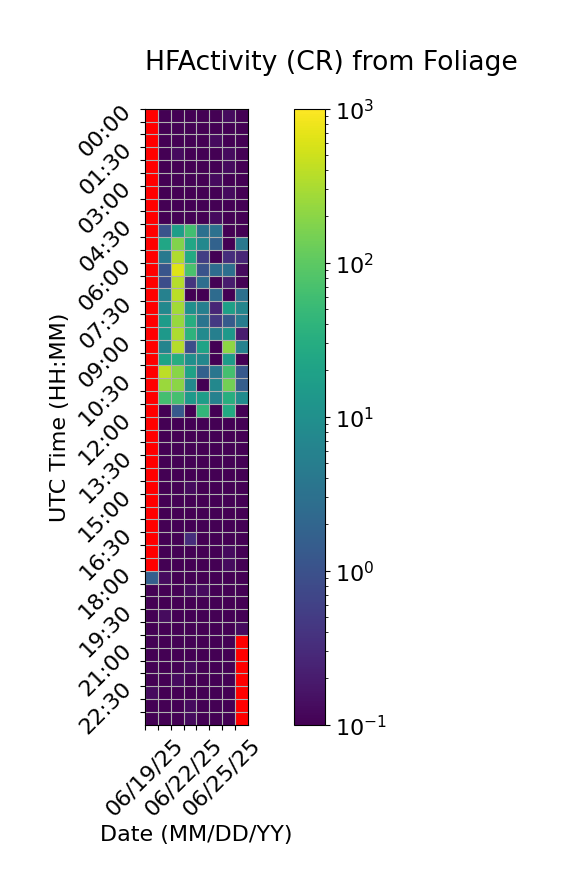

Data behind this chart, as committed beside it:
Time (UTC), 06/19/25, 06/20/25, 06/21/25, 06/22/25, 06/23/25, 06/24/25, 06/25/25, 06/26/25
00:00, , 0.0, 0.0, 0.0, 0.06667, 0.0, 0.1333, 0.0
00:30, , 0.0, 0.06667, 0.06667, 0.0, 0.06667, 0.0, 0.06667
01:00, , 0.0, 0.06667, 0.0, 0.0, 0.1333, 0.06667, 0.06667
01:30, , 0.0, 0.1333, 0.06667, 0.06667, 0.06667, 0.1333, 0.06667
02:00, , 0.0, 0.06667, 0.06667, 0.06667, 0.06667, 0.1333, 0.0
02:30, , 0.0, 0.0, 0.0, 0.0, 0.1333, 0.06667, 0.0
03:00, , 0.06667, 0.0, 0.06667, 0.0, 0.0, 0.1333, 0.0
03:30, , 0.0, 0.0, 0.06667, 0.0, 0.06667, 0.0, 0.0
04:00, , 0.0, 0.0, 0.0, 0.0, 0.1333, 0.0, 0.06667
04:30, , 1.067, 17.67, 62.6, 3.0, 3.133, 0.0, 0.0
05:00, , 23.67, 175.0, 23.53, 7.467, 1.8, 0.06667, 3.933
05:30, , 4.2, 338.9, 26.67, 0.5333, 0.06667, 0.3333, 0.2667
06:00, , 1.133, 641.3, 72.33, 1.067, 2.533, 2.867, 0.1333
06:30, , 0.8667, 364.9, 0.4, 2.8, 0.0, 0.2, 0.06667
07:00, , 5.733, 391.5, 0.06667, 0.06667, 2.533, 0.06667, 3.0
07:30, , 7.267, 278.3, 9.733, 5.267, 0.2667, 19.07, 6.933
08:00, , 15.93, 245.2, 30.67, 3.467, 0.4667, 1.4, 4.733
08:30, , 14.27, 327.6, 38.27, 8.067, 5.333, 14.0, 0.2
09:00, , 6.267, 353.5, 0.8667, 20.73, 0.06667, 209.5, 6.0
09:30, , 21.07, 31.27, 9.8, 7.0, 0.0, 15.47, 0.0
10:00, , 392.5, 193.1, 20.47, 1.733, 3.667, 65.47, 1.267
10:30, , 250.8, 204.3, 7.6, 0.0, 7.333, 142.1, 1.533
11:00, , 64.33, 66.0, 14.6, 16.87, 5.733, 32.73, 8.733
11:30, , 0.0, 1.333, 0.0, 44.73, 0.06667, 27.27, 0.06667
12:00, , 0.06667, 0.0, 0.0, 0.0, 0.0, 0.06667, 0.06667
12:30, , 0.0, 0.0, 0.0, 0.0, 0.0, 0.06667, 0.06667
13:00, , 0.0, 0.0, 0.06667, 0.06667, 0.0, 0.0, 0.06667
13:30, , 0.06667, 0.0, 0.06667, 0.0, 0.0, 0.0, 0.0
14:00, , 0.0, 0.0, 0.06667, 0.0, 0.06667, 0.0, 0.06667
14:30, , 0.0, 0.0, 0.1333, 0.06667, 0.0, 0.06667, 0.0
15:00, , 0.0, 0.0, 0.06667, 0.0, 0.0, 0.0, 0.0
15:30, , 0.0, 0.0, 0.06667, 0.0, 0.0, 0.0, 0.0
16:00, , 0.06667, 0.0, 0.0, 0.0, 0.0, 0.06667, 0.06667
16:30, , 0.0, 0.0, 0.3333, 0.0, 0.0, 0.0, 0.0
17:00, , 0.0, 0.0, 0.0, 0.06667, 0.0, 0.1333, 0.06667
17:30, , 0.06667, 0.06667, 0.06667, 0.06667, 0.0, 0.1333, 0.06667
18:00, 1.6, 0.1333, 0.0, 0.0, 0.0, 0.0, 0.0, 0.06667
18:30, 0.0, 0.06667, 0.0, 0.1333, 0.1333, 0.0, 0.0, 0.06667
19:00, 0.06667, 0.0, 0.0, 0.0, 0.06667, 0.0, 0.0, 0.0
19:30, 0.06667, 0.1333, 0.0, 0.06667, 0.0, 0.0, 0.0, 0.06667
20:00, 0.06667, 0.06667, 0.06667, 0.0, 0.06667, 0.0, 0.0, 0.1333
20:30, 0.06667, 0.0, 0.0, 0.0, 0.06667, 0.0, 0.06667, 
21:00, 0.06667, 0.0, 0.0, 0.0, 0.0, 0.0, 0.0, 
21:30, 0.06667, 0.06667, 0.0, 0.1333, 0.06667, 0.06667, 0.06667, 
22:00, 0.06667, 0.0, 0.1333, 0.06667, 0.0, 0.0, 0.06667, 
22:30, 0.1333, 0.0, 0.0, 0.0, 0.06667, 0.06667, 0.06667, 
23:00, 0.06667, 0.0, 0.0, 0.1333, 0.0, 0.06667, 0.0, 
23:30, 0.0, 0.06667, 0.0, 0.1333, 0.0, 0.0, 0.06667, 
